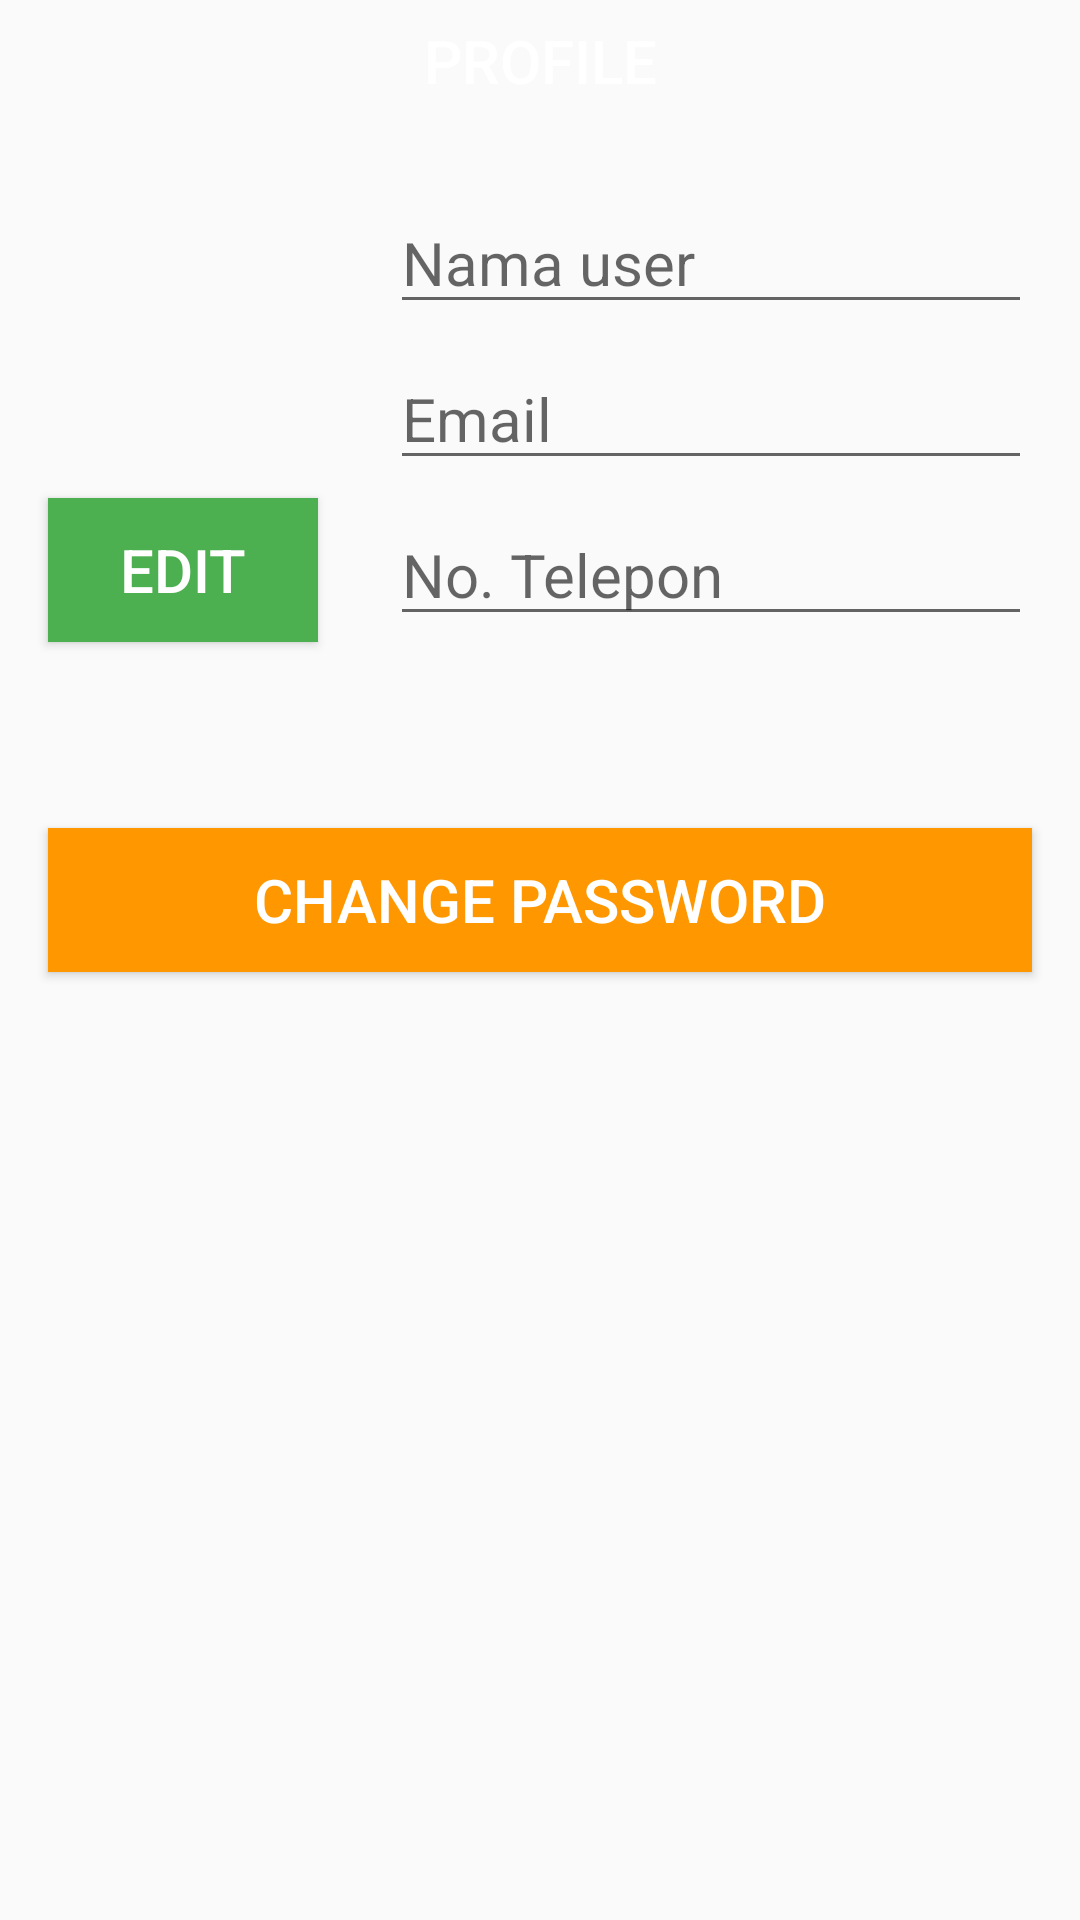

Android layout source for this screen:
<!-- AndroidManifest.xml: activity theme AppTheme.NoActionBar -->
<!-- res/layout/activity_profile.xml -->
<?xml version="1.0" encoding="utf-8"?>
<ScrollView xmlns:android="http://schemas.android.com/apk/res/android"
    xmlns:app="http://schemas.android.com/apk/res-auto"
    xmlns:tools="http://schemas.android.com/tools"
    android:id="@+id/activity_booking"
    android:layout_width="match_parent"
    android:layout_height="match_parent"
    android:fillViewport="true"
    app:layout_behavior="@string/appbar_scrolling_view_behavior"
    tools:context=".ProfileActivity">

    <android.support.constraint.ConstraintLayout xmlns:android="http://schemas.android.com/apk/res/android"
        xmlns:app="http://schemas.android.com/apk/res-auto"
        xmlns:tools="http://schemas.android.com/tools"
        android:id="@+id/activity_profile"
        android:layout_width="match_parent"
        android:layout_height="wrap_content"
        android:orientation="vertical"
        app:layout_behavior="@string/appbar_scrolling_view_behavior"
        tools:context="gomes.com.gomesstudioreservation.ProfileActivity">

        <ImageView
            android:id="@+id/iv_header_profile"
            android:layout_width="0dp"
            android:layout_height="40dp"
            android:contentDescription="@string/foto_user_description"
            app:layout_constraintHorizontal_bias="0.0"
            app:layout_constraintLeft_toLeftOf="parent"
            app:layout_constraintRight_toRightOf="parent"
            app:layout_constraintTop_toTopOf="parent"
            app:srcCompat="@color/colorPrimaryDark" />

        <TextView
            android:id="@+id/tv_profile_label"
            android:layout_width="wrap_content"
            android:layout_height="wrap_content"
            android:text="@string/profile_label"
            android:textAlignment="center"
            android:textAllCaps="true"
            android:textAppearance="@style/TextAppearance.AppCompat.Title"
            android:textColor="@android:color/white"
            app:layout_constraintBottom_toBottomOf="@+id/iv_header_profile"
            app:layout_constraintLeft_toLeftOf="parent"
            app:layout_constraintRight_toRightOf="parent"
            app:layout_constraintTop_toTopOf="@+id/iv_header_profile" />

        <ImageView
            android:id="@+id/img_header_bg"
            android:layout_width="90dp"
            android:layout_height="90dp"
            android:layout_alignParentLeft="true"
            android:layout_alignParentStart="true"
            android:layout_alignParentTop="true"
            android:layout_marginLeft="16dp"
            android:layout_marginStart="16dp"
            android:layout_marginTop="24dp"
            android:scaleType="centerCrop"
            android:src="@drawable/ic_foto"
            app:layout_constraintLeft_toLeftOf="parent"
            app:layout_constraintTop_toBottomOf="@+id/iv_header_profile" />

        <EditText
            android:id="@+id/edtNamaUser"
            android:layout_width="0dp"
            android:layout_height="wrap_content"
            android:layout_marginEnd="16dp"
            android:layout_marginLeft="24dp"
            android:layout_marginRight="16dp"
            android:layout_marginStart="24dp"
            android:hint="@string/nama_user"
            android:textAppearance="@style/TextAppearance.AppCompat.Body1"
            android:textSize="20sp"
            app:layout_constraintHorizontal_bias="0.0"
            app:layout_constraintLeft_toRightOf="@+id/img_header_bg"
            app:layout_constraintRight_toRightOf="parent"
            app:layout_constraintTop_toTopOf="@+id/img_header_bg" />

        <EditText
            android:id="@+id/edtUserEmail"
            android:layout_width="0dp"
            android:layout_height="wrap_content"
            android:layout_marginTop="8dp"
            android:hint="@string/prompt_email"
            android:inputType="textEmailAddress"
            android:textAppearance="@style/TextAppearance.AppCompat.Body1"
            android:textSize="20sp"
            app:layout_constraintHorizontal_bias="0.0"
            app:layout_constraintLeft_toLeftOf="@+id/edtNamaUser"
            app:layout_constraintRight_toRightOf="@+id/edtNamaUser"
            app:layout_constraintTop_toBottomOf="@+id/edtNamaUser" />

        <EditText
            android:id="@+id/phoneNumber"
            android:layout_width="0dp"
            android:layout_height="wrap_content"
            android:layout_marginTop="8dp"
            android:hint="@string/prompt_phone_number"
            android:inputType="phone"
            android:textAppearance="@style/TextAppearance.AppCompat.Body1"
            android:textSize="20sp"
            app:layout_constraintHorizontal_bias="0.0"
            app:layout_constraintLeft_toLeftOf="@+id/edtUserEmail"
            app:layout_constraintRight_toRightOf="@+id/edtUserEmail"
            app:layout_constraintTop_toBottomOf="@+id/edtUserEmail" />

        <Button
            android:id="@+id/btnEditUserInfo"
            android:layout_width="0dp"
            android:layout_height="wrap_content"
            android:background="#4CAF50"
            android:text="@string/edit_btn"
            android:textColor="@color/colorIcons"
            android:textSize="20sp"
            app:layout_constraintBottom_toBottomOf="@+id/phoneNumber"
            app:layout_constraintHorizontal_bias="0.0"
            app:layout_constraintLeft_toLeftOf="@+id/img_header_bg"
            app:layout_constraintRight_toRightOf="@+id/img_header_bg"
            app:layout_constraintTop_toTopOf="@+id/phoneNumber" />

        <Button
            android:id="@+id/btnCancelEditUserInfo"
            android:layout_width="0dp"
            android:layout_height="wrap_content"
            android:background="@color/colorPrimaryDark"
            android:text="@string/cancel_btn_label"
            android:textColor="@color/colorIcons"
            android:textSize="20sp"
            android:visibility="invisible"
            app:layout_constraintBottom_toBottomOf="@+id/phoneNumber"
            app:layout_constraintHorizontal_bias="0.0"
            app:layout_constraintLeft_toLeftOf="@+id/img_header_bg"
            app:layout_constraintRight_toRightOf="@+id/img_header_bg"
            app:layout_constraintTop_toTopOf="@+id/phoneNumber" />

        <EditText
            android:id="@+id/edtPasswordForChanges"
            android:layout_width="0dp"
            android:layout_height="wrap_content"
            android:layout_marginEnd="16dp"
            android:layout_marginRight="16dp"
            android:layout_marginTop="8dp"
            android:hint="@string/input_password_to_confirm_hint"
            android:inputType="textPassword"
            android:textAppearance="@style/TextAppearance.AppCompat.Body1"
            android:textSize="20sp"
            android:visibility="invisible"
            app:layout_constraintHorizontal_bias="0.0"
            app:layout_constraintLeft_toLeftOf="@+id/img_header_bg"
            app:layout_constraintRight_toLeftOf="@+id/btnSaveEditUserInfo"
            app:layout_constraintTop_toBottomOf="@+id/phoneNumber" />

        <Button
            android:id="@+id/btnSaveEditUserInfo"
            android:layout_width="0dp"
            android:layout_height="wrap_content"
            android:background="#303F9F"
            android:text="@string/save_btn"
            android:textColor="@color/colorIcons"
            android:textSize="20sp"
            android:visibility="invisible"
            app:layout_constraintBottom_toBottomOf="@+id/edtPasswordForChanges"
            app:layout_constraintRight_toRightOf="@+id/phoneNumber"
            app:layout_constraintTop_toBottomOf="@+id/phoneNumber"
            app:layout_constraintVertical_bias="1.0" />

        <Button
            android:id="@+id/btnChangePassword"
            android:layout_width="0dp"
            android:layout_height="wrap_content"
            android:layout_marginEnd="16dp"
            android:layout_marginLeft="16dp"
            android:layout_marginRight="16dp"
            android:layout_marginStart="16dp"
            android:layout_marginTop="64dp"
            android:background="@color/colorAccent"
            android:text="@string/change_password_btn"
            android:textColor="@color/colorIcons"
            android:textSize="20sp"
            app:layout_constraintHorizontal_bias="0.0"
            app:layout_constraintLeft_toLeftOf="parent"
            app:layout_constraintRight_toRightOf="parent"
            app:layout_constraintTop_toBottomOf="@+id/phoneNumber" />

        <EditText
            android:id="@+id/edtCurrentPassword"
            android:layout_width="0dp"
            android:layout_height="wrap_content"
            android:layout_marginTop="16dp"
            android:hint="@string/current_password_label"
            android:inputType="textPassword"
            android:textAppearance="@style/TextAppearance.AppCompat.Body1"
            android:textSize="20sp"
            android:visibility="invisible"
            app:layout_constraintHorizontal_bias="0.0"
            app:layout_constraintLeft_toLeftOf="@+id/btnChangePassword"
            app:layout_constraintRight_toRightOf="@+id/btnChangePassword"
            app:layout_constraintTop_toBottomOf="@+id/btnChangePassword" />

        <EditText
            android:id="@+id/edtNewPassword"
            android:layout_width="0dp"
            android:layout_height="wrap_content"
            android:layout_marginTop="8dp"
            android:hint="@string/new_password_label"
            android:inputType="textPassword"
            android:textAppearance="@style/TextAppearance.AppCompat.Body1"
            android:textSize="20sp"
            android:visibility="invisible"
            app:layout_constraintHorizontal_bias="0.0"
            app:layout_constraintLeft_toLeftOf="@+id/btnChangePassword"
            app:layout_constraintRight_toRightOf="@+id/btnChangePassword"
            app:layout_constraintTop_toBottomOf="@+id/edtCurrentPassword" />

        <EditText
            android:id="@+id/edtConfirmNewPassword"
            android:layout_width="0dp"
            android:layout_height="wrap_content"
            android:layout_marginTop="8dp"
            android:hint="@string/confirm_new_password_hint"
            android:inputType="textPassword"
            android:textAppearance="@style/TextAppearance.AppCompat.Body1"
            android:textSize="20sp"
            android:visibility="invisible"
            app:layout_constraintHorizontal_bias="0.0"
            app:layout_constraintLeft_toLeftOf="@+id/btnChangePassword"
            app:layout_constraintRight_toRightOf="@+id/btnChangePassword"
            app:layout_constraintTop_toBottomOf="@+id/edtNewPassword" />

        <Button
            android:id="@+id/btnSaveNewPassword"
            android:layout_width="wrap_content"
            android:layout_height="wrap_content"
            android:background="#303F9F"
            android:text="@string/save_btn"
            android:textColor="@color/colorIcons"
            android:textSize="20sp"
            android:visibility="invisible"
            android:layout_marginTop="16dp"
            android:layout_marginBottom="16dp"
            app:layout_constraintBottom_toBottomOf="parent"
            app:layout_constraintLeft_toLeftOf="parent"
            app:layout_constraintRight_toRightOf="parent"
            app:layout_constraintTop_toBottomOf="@+id/edtConfirmNewPassword"
            app:layout_constraintVertical_bias="0.0" />

    </android.support.constraint.ConstraintLayout>
</ScrollView>
<!-- resources referenced by this layout -->
<resources>
  <color name="colorAccent">#ff9800</color>
  <color name="colorIcons">#FFFFFF</color>
  <color name="colorPrimaryDark">#D32F2F</color>
  <string name="cancel_btn_label">cancel</string>
  <string name="change_password_btn">change password</string>
  <string name="confirm_new_password_hint">confirm new password</string>
  <string name="current_password_label">current password</string>
  <string name="edit_btn">edit</string>
  <string name="foto_user_description">foto user</string>
  <string name="input_password_to_confirm_hint">Password confirmation</string>
  <string name="nama_user">Nama user</string>
  <string name="new_password_label">new password</string>
  <string name="profile_label">Profile</string>
  <string name="prompt_email">Email</string>
  <string name="prompt_phone_number">No. Telepon</string>
  <string name="save_btn">Save</string>
  <style name="AppTheme.NoActionBar">
          
          <item name="colorPrimary">@color/colorPrimary</item>
          <item name="colorPrimaryDark">@android:color/black</item>
          <item name="colorAccent">@color/colorAccent</item>
          <item name="windowActionBar">false</item>
          <item name="windowNoTitle">true</item>
          <item name="drawerArrowStyle">@style/DrawerArrowStyle</item>
      </style>
  <color name="colorPrimary">#f44336</color>
  <style name="DrawerArrowStyle" parent="@style/Widget.AppCompat.DrawerArrowToggle">
          <item name="spinBars">true</item>
          <item name="color">@color/colorIcons</item>
      </style>
</resources>
